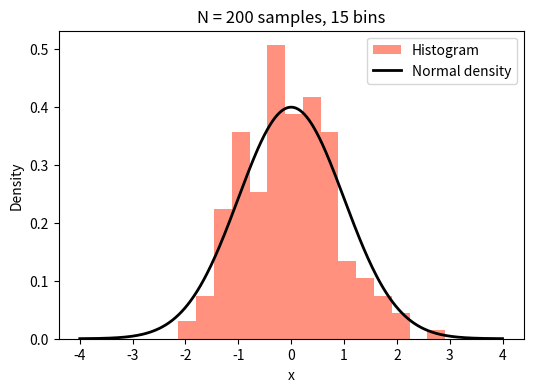

The matplotlib source for this figure:
import numpy as np
import matplotlib.pyplot as plt

sample_size = 200
bin_count   = 15

rng     = np.random.default_rng(42)
samples = rng.normal(0, 1, sample_size)

x_grid  = np.linspace(-4, 4, 400)
density = (1 / np.sqrt(2 * np.pi)) * np.exp(-0.5 * x_grid ** 2)

fig, ax = plt.subplots(figsize=(6, 4))
ax.hist(samples, bins=bin_count, density=True,
        color="tomato", alpha=0.7, label="Histogram")
ax.plot(x_grid, density, color="black", lw=2, label="Normal density")
ax.set_title(f"N = {sample_size} samples, {bin_count} bins")
ax.set_xlabel("x")
ax.set_ylabel("Density")
ax.legend()
plt.show()
